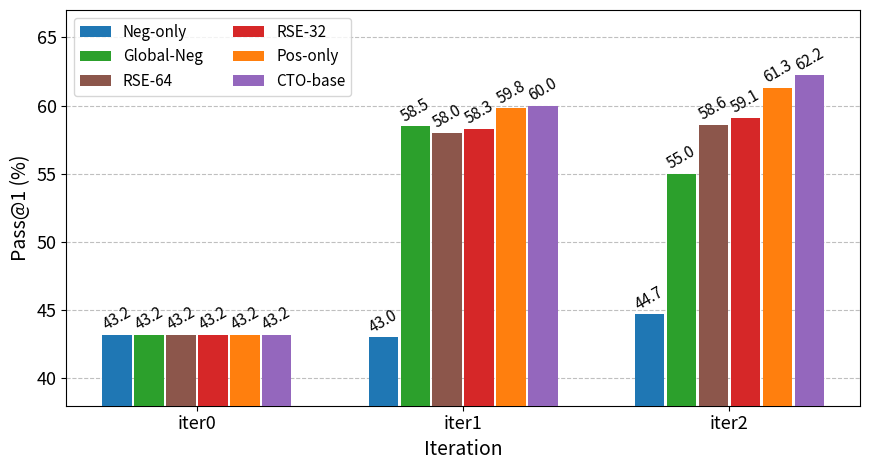

This figure's Python source:
import matplotlib.pyplot as plt
import numpy as np

# -----------------------------
# Data
# -----------------------------
iters = ['iter0', 'iter1', 'iter2']
methods = ['Neg-only', 'Global-Neg', 'RSE-64', 'RSE-32', 'Pos-only', 'CTO-base']
colors = ['#1f77b4', '#2ca02c', '#8c564b', '#d62728', '#ff7f0e', '#9467bd']

data = np.array([
    [43.2, 43.2, 43.2, 43.2, 43.2, 43.2],   # iter0
    [43.0, 58.5, 58.0, 58.3, 59.8, 60.0],   # iter1
    [44.7, 55.0, 58.6, 59.1, 61.3, 62.2],   # iter2
])

# -----------------------------
# Plot
# -----------------------------
n_iters, n_methods = data.shape
x = np.arange(n_iters)
bar_width = 0.12
offsets = (np.arange(n_methods) - (n_methods - 1) / 2.0) * bar_width

fig, ax = plt.subplots(figsize=(8.8, 4.8))

for i, (method, color) in enumerate(zip(methods, colors)):
    xs = x + offsets[i]
    bars = ax.bar(xs, data[:, i], width=bar_width * 0.92, color=color, label=method, zorder=3)
    for bar, val in zip(bars, data[:, i]):
        ax.text(
            bar.get_x() + bar.get_width() / 2.0,
            bar.get_height() + 1.15,
            f'{val:.1f}',
            ha='center',
            va='center',
            fontsize=11,
            rotation=30,
        )

ax.set_xlabel('Iteration', fontsize=14)
ax.set_ylabel('Pass@1 (%)', fontsize=14)
ax.set_xticks(x)
ax.set_xticklabels(iters, fontsize=13)
ax.tick_params(axis='both', labelsize=13)
ax.set_ylim(38, 67)
ax.set_yticks(np.arange(40, 66, 5))
ax.yaxis.grid(True, linestyle='--', color='0.75', zorder=0)
ax.set_axisbelow(True)
ax.spines['top'].set_visible(True)
ax.spines['right'].set_visible(True)

ax.legend(
    loc='upper left',
    ncol=2,
    fontsize=11,
    frameon=True,
    edgecolor='0.8',
)

plt.tight_layout()
plt.savefig('branch_sensitivity.png', dpi=300, bbox_inches='tight')
plt.savefig('branch_sensitivity.pdf', bbox_inches='tight')
print('Saved: branch_sensitivity.png / branch_sensitivity.pdf')
